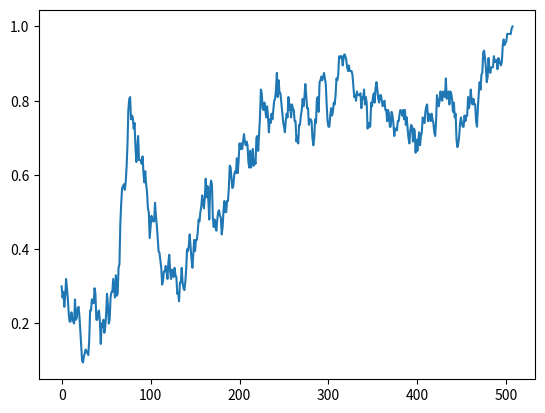
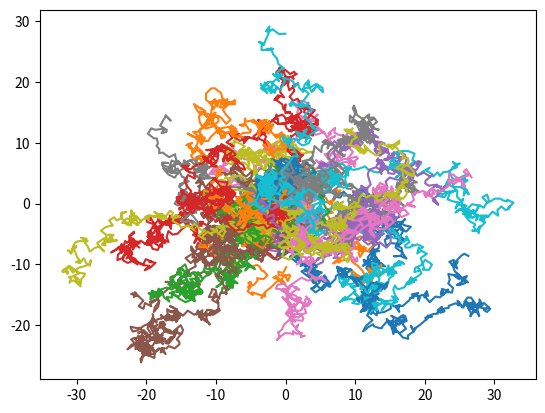
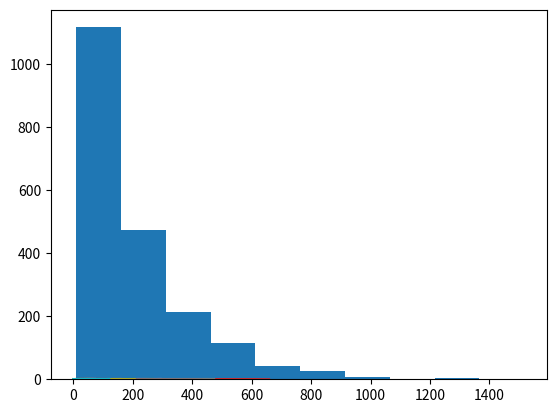

Write the Python code that produced these figures, in order. (Note: this script raises an exception after producing the figures.)
#!/usr/bin/env python

import numpy as np
import matplotlib.pyplot as plt

import sys

# Exercise 1

allele = []
#Made a function of how to randomly get the frequency with the Wright-Fisher 
def fisher(freq, pop = 100):
	##We want to prevent the passing of 1 and 0
	##Record the starting figure
	allele = [freq]


	while freq > 0 and freq < 1:
		freq = np.random.binomial(2*pop, freq)/ (2*pop)
		allele.append(freq)
	return(allele)




allelefrequency = fisher(0.3)
#This should be my x axis also number of generations which is 58.
allelegenerations = len(allelefrequency)
print(allelegenerations)
# y axis would be the frequency of the allele
fig, ax = plt.subplots()
for i in range(1):
	frequency1 = allelefrequency
	ax.plot(frequency1)
plt.show()

np.random.seed(24)

def BoyinMotions(numberofsteps):
	x = 0
	y = 0 

	xlist = [x]
	ylist = [y]

	for time in range(numberofsteps):
		xdisplacement = np.random.uniform(-1,1)
		ydisplacement = np.random.uniform(-1,1)

		x = x + xdisplacement
		y = y + ydisplacement

		xlist.append(x)
		ylist.append(y)
	return(xlist,ylist)

fig, ax = plt.subplots()
for i in range(30):
	alleletrajectory = BoyinMotions(400)
	xposition = alleletrajectory[0]
	yposition = alleletrajectory[1]
	ax.plot(xposition,yposition)
plt.show()



#Exercise 2

fig, ax = plt.subplots()
for i in range(20):
	frequncy2 = fisher(.7,100)
	ax.plot(frequncy2)
plt.show()

histograms = []
for i in range(2000):
	frequency3 = fisher(0.2)
	numberoffrequency = len(frequency3)
	histograms.append(numberoffrequency)
plt.hist(histograms)

plt.show()



#Exercise 3
fig, ax = plt.subplots()


popof50 = []
for i in range(50):
	iterations = fisher(0.3)
	averageof50 = len(iterations)
	popof50.append(averageof50)
	fifty = np.mean(popof50)
fifty_pop.append(fifty)
population = fifty_pop.append(fifty)
print(population)

popof100 = []
for i in range(100):
	iterations1 = fisher(0.3)
	averageof100 = len(iterations1)
	popof100.append(averageof100)
	hundred = np.mean(popof100)
hundred_pop.append(hundred)
population1 = hundred_pop.append(hundred)
print(population1)

popof150 = []
for i in range(150):
	iterations2 = fisher(0.3)
	averageof150 = len(iterations2)
	popof150.append(averageof150)
	onefify = np.mean(popof150)
onefify_pop.append(onefify)
population2 = onefify_pop.append(onefify)
print(population2)

popof200 = []
for i in range(200):
	iterations3 = fisher(0.3)
	averageof200 = len(iterations3)
	popof200.append(averageof200)
	twohundred = np.mean(popof200)
twohundred_pop.append(twohundred)
population3 = twohundred_pop.append(twohundred)
print(population3)

popof250 = []
for i in range(250):
	iterations4 = fisher(0.3)
	averageof250 = len(iterations4)
	popof250.append(averageof250)
	twofifty = np.mean(popof250)
twofifty_pop.append(twofifty)
population4 = twofifty_pop.append(twofifty)
print(population4)


plt.scatter(population, averageof50)
plt.scatter(population1, averageof100)
plt.scatter(population2, averageof150)
plt.scatter(population3, averageof200)
plt.scatter(population4, averageof250)
plt.xlabel("Average Fixation Time")
plt.ylabel("Size of the Population")

plt.show()


avgof50 = []
for i in range(300):
	iterations11 = fisher(0.3)
	averageof501 = len(iterations11)
	avgof50.append(averageof501)
	threehundred = np.mean(avgof50)
threehundred_pop.append(threehundred)
population_threehundred = threehundred_pop.append(threehundred_pop)


avgof100 = []
for i in range(300):
	iterations21 = fisher(0.5)
	averageof1001 = len(iterations21)
	avgof100.append(averageof1001)
	threehundred1 = np.mean(avgof100)
threehundred1_pop.append(threehundred1)
population_threehundred1 = threehundred_pop.append(threehundred1)

avgof150 = []
for i in range(300):
	iterations31 = fisher(0.6)
	averageof1501 = len(iterations31)
	avgof150.append(averageof1501)
	threehundred2 = np.mean(avgof150)
threehundred2.append(threehundred2)
population_threehundred2 = threehundred2.append(threehundred2)

avgof200 = []
for i in range(300):
	iterations41 = fisher(0.1)
	averageof2001 = len(iterations41)
	avgof200.append(averageof2001)
	threehundred3 = np.mean(avgof200)
twohundred3_pop.append(threehundred3)
population_threehundred3 = threehundred3_pop.append(threehundred3)

avgof250 = []
for i in range(300):
	iterations51 = fisher(0.8)
	averageof2501 = len(iterations51)
	avgof250.append(avgof250)
	threehundred4 = np.mean(avgof2501)
threehundred4_pop.append(threehundred4)
population_threehundred4 = threehundred4_pop.append(threehundred4)



plt.scatter(population_threehundred, averageof501)
plt.scatter(population_threehundred1, averageof1001)
plt.scatter(population_threehundred2, averageof1501)
plt.scatter(population_threehundred3, averageof2001)
plt.scatter(population_threehundred4, averageof2501)
plt.xlabel("Average Fixation Time")
plt.ylabel("Allele Frequency")


plt.show()






